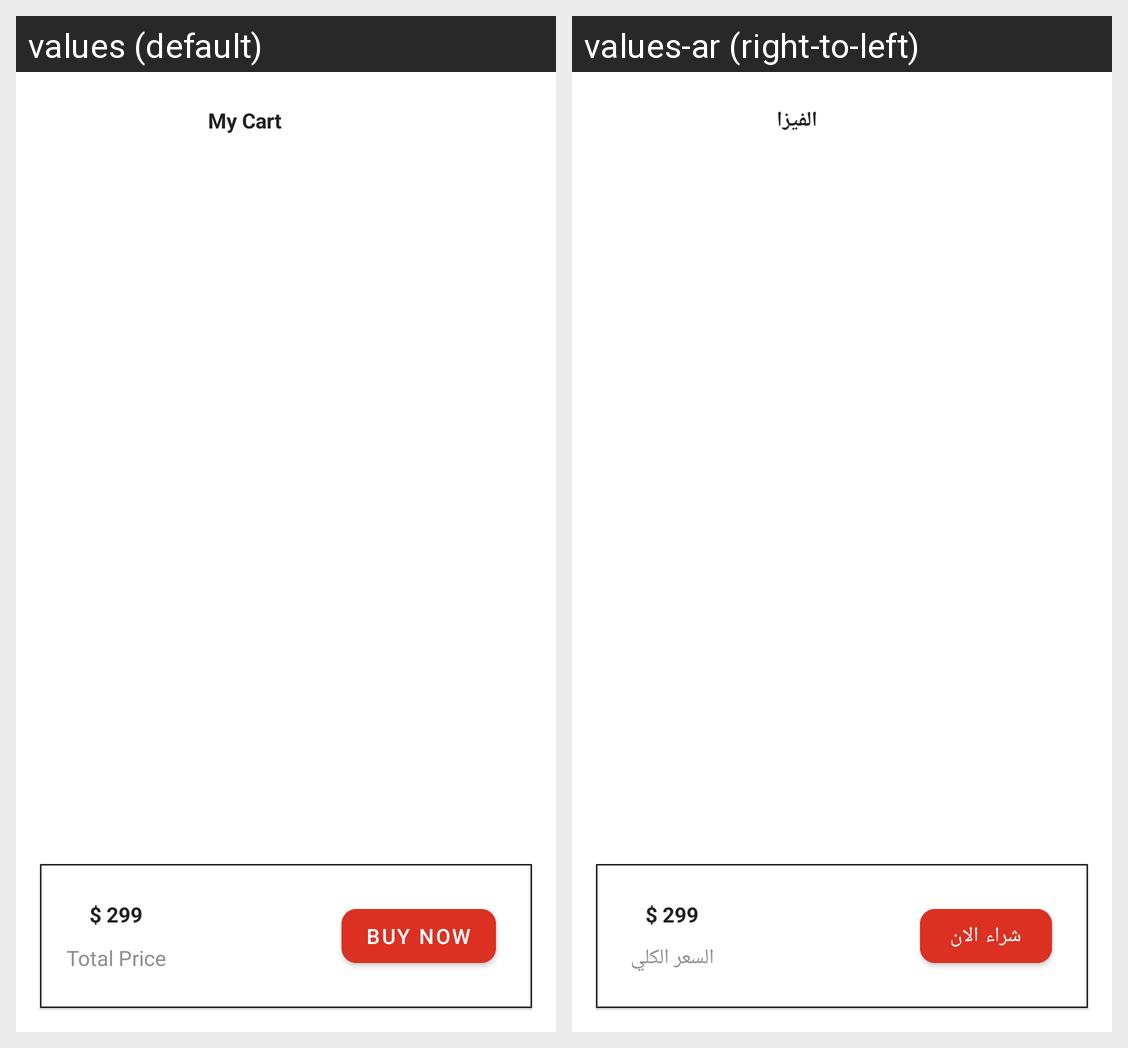

Translations of the strings shown on this Android screen, per locale in the grid:
Android screen res/layout/fragment_mycart.xml rendered under 2 locales, left to right: values (default), values-ar (right-to-left). Device: Nexus 5 (rendered at 1080×1920; each locale shown at half size, 540×960, under a caption strip naming it); theme Theme.OriginalEcommerce.
Strings drawn on this screen, with the default value and each locale's value (text and hints the layout hard-codes, and strings that could not be matched under every locale, appear in the picture but are not listed):

buy_now
  values: Buy Now
  values-ar: شراء الان

total_price
  values: Total Price
  values-ar: السعر الكلي

my_cart
  values: My Cart
  values-ar: الفيزا
